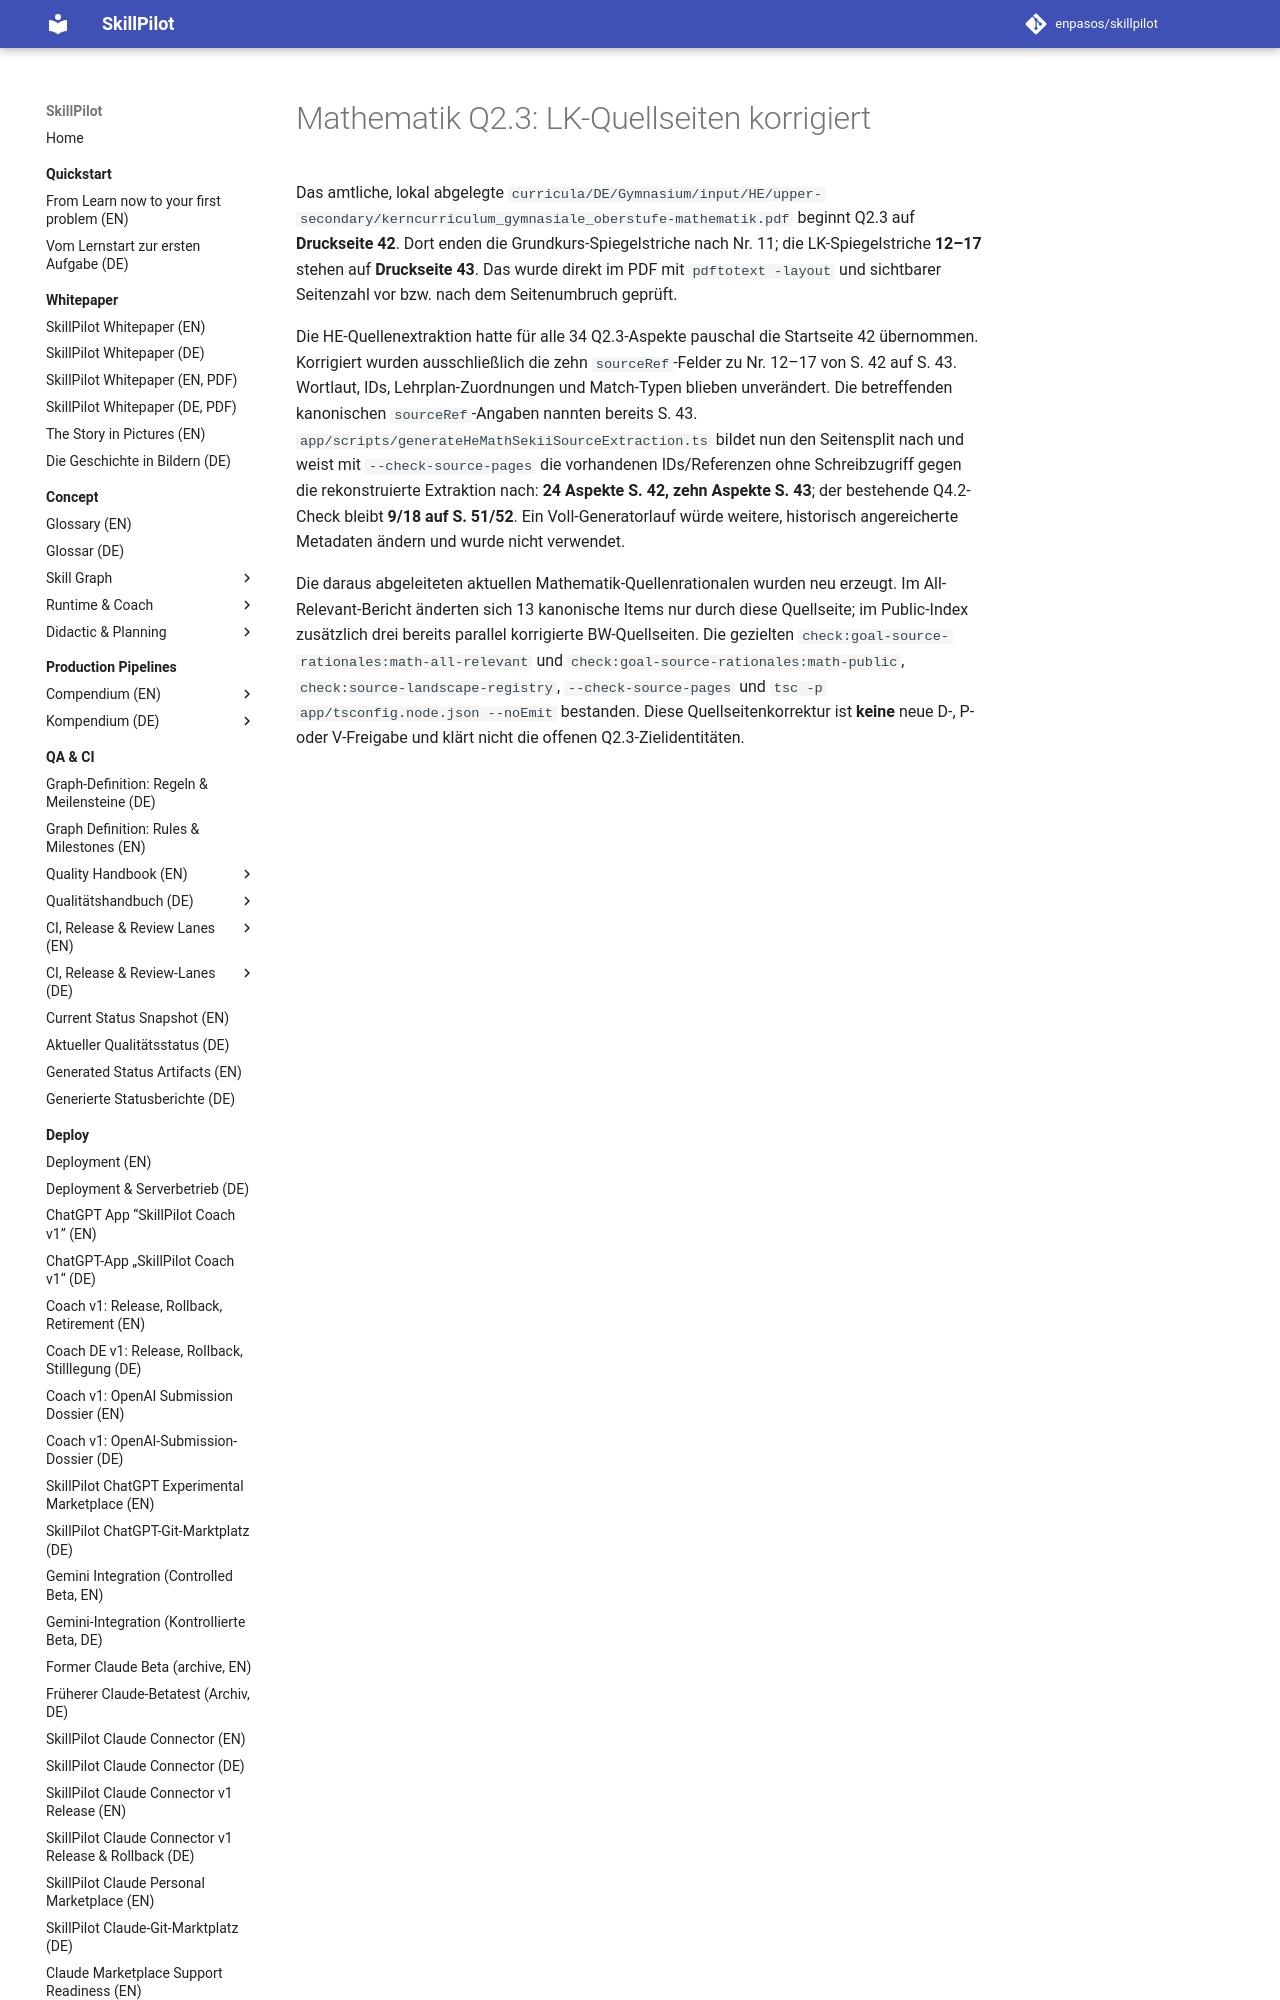

repository: enpasos/skillpilot · page: qa-ci/math-q23-source-reference-correction-2026-09-27/index.html · generator: mkdocs

# Mathematik Q2.3: LK-Quellseiten korrigiert

Das amtliche, lokal abgelegte `curricula/DE/Gymnasium/input/HE/upper-secondary/kerncurriculum_gymnasiale_oberstufe-mathematik.pdf` beginnt Q2.3 auf **Druckseite 42**. Dort enden die Grundkurs-Spiegelstriche nach Nr. 11; die LK-Spiegelstriche **12–17** stehen auf **Druckseite 43**. Das wurde direkt im PDF mit `pdftotext -layout` und sichtbarer Seitenzahl vor bzw. nach dem Seitenumbruch geprüft.

Die HE-Quellenextraktion hatte für alle 34 Q2.3-Aspekte pauschal die Startseite 42 übernommen. Korrigiert wurden ausschließlich die zehn `sourceRef`-Felder zu Nr. 12–17 von S. 42 auf S. 43. Wortlaut, IDs, Lehrplan-Zuordnungen und Match-Typen blieben unverändert. Die betreffenden kanonischen `sourceRef`-Angaben nannten bereits S. 43. `app/scripts/generateHeMathSekiiSourceExtraction.ts` bildet nun den Seitensplit nach und weist mit `--check-source-pages` die vorhandenen IDs/Referenzen ohne Schreibzugriff gegen die rekonstruierte Extraktion nach: **24 Aspekte S. 42, zehn Aspekte S. 43**; der bestehende Q4.2-Check bleibt **9/18 auf S. 51/52**. Ein Voll-Generatorlauf würde weitere, historisch angereicherte Metadaten ändern und wurde nicht verwendet.
